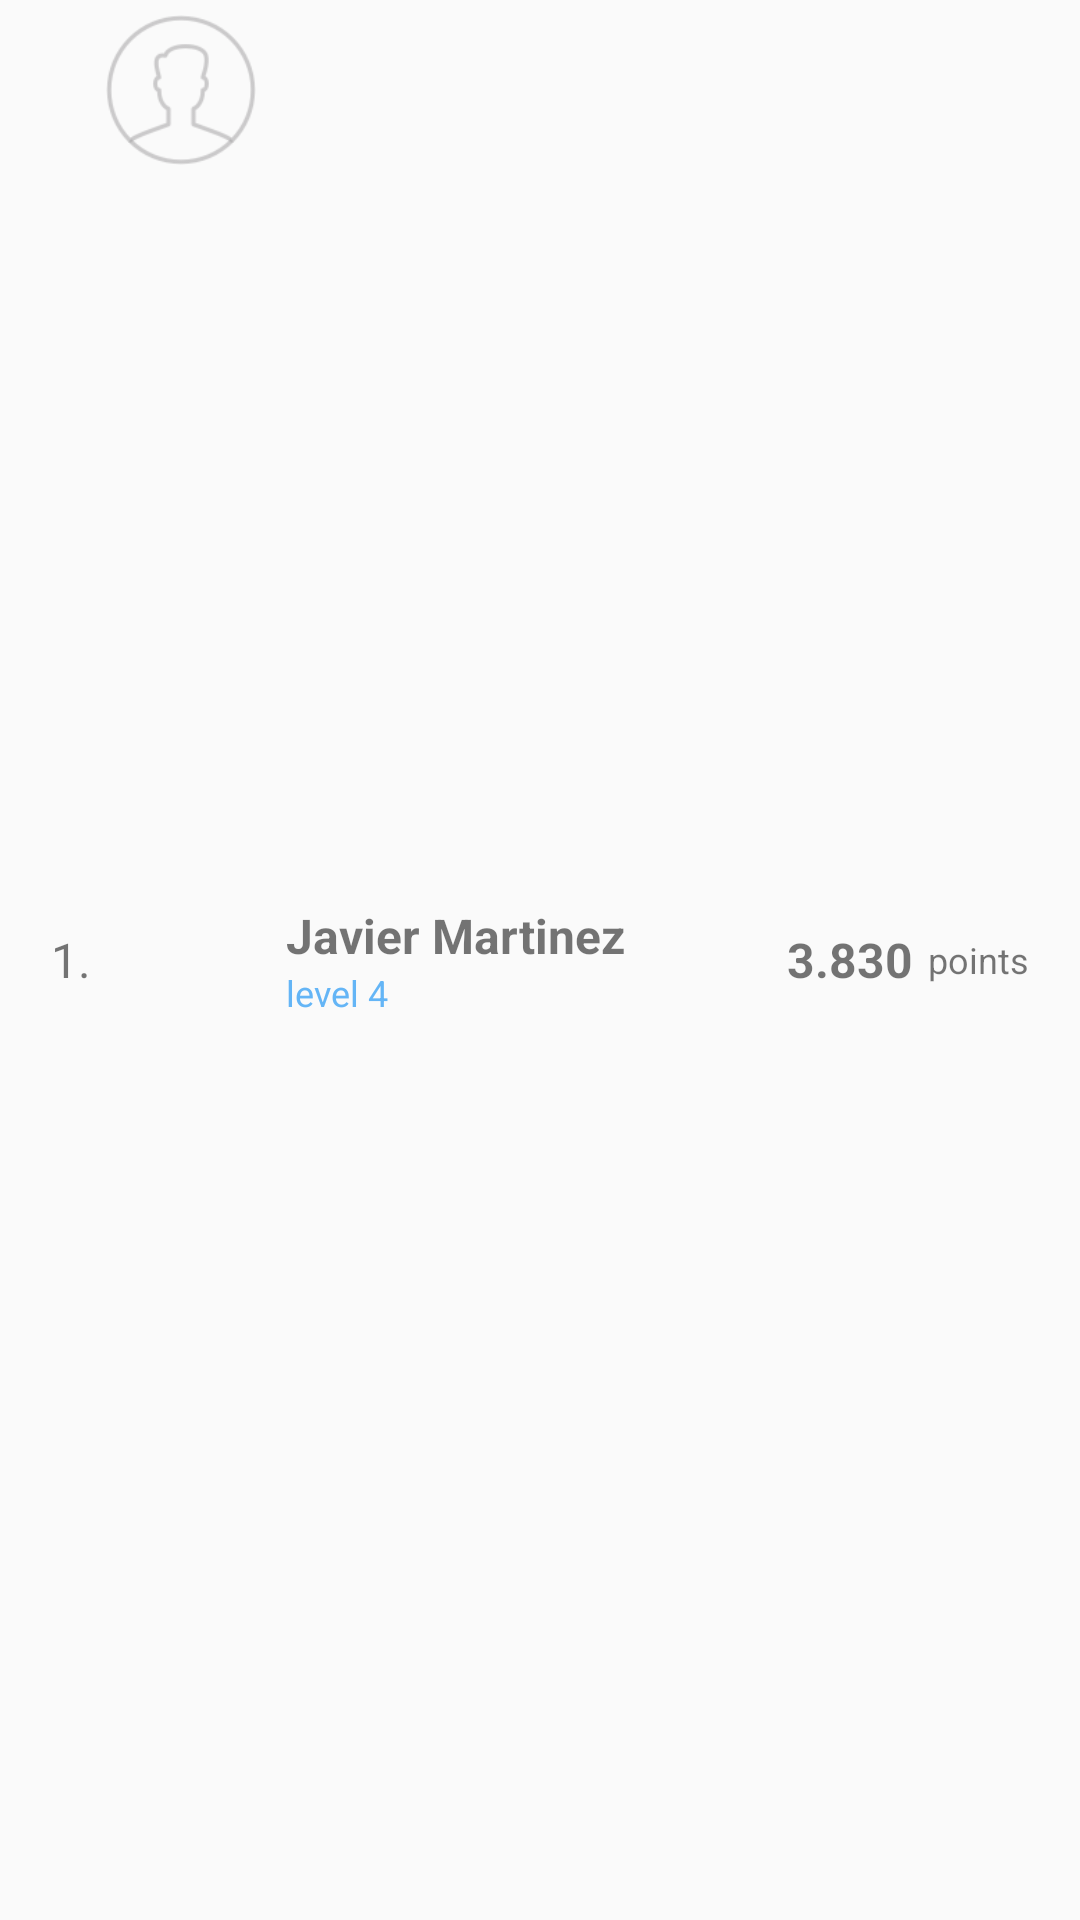

Produce the Android XML layout that renders to this screen, including the resource entries it uses.
<!-- AndroidManifest.xml: application theme AppTheme -->
<!-- res/layout/layout_player_match.xml -->
<?xml version="1.0" encoding="utf-8"?>
<RelativeLayout xmlns:android="http://schemas.android.com/apk/res/android"
    android:layout_width="match_parent"
    android:layout_height="wrap_content"
    android:clickable="true"
    android:foreground="?android:attr/selectableItemBackground"
    android:paddingBottom="@dimen/padding_vertical_player_match_details"
    android:paddingEnd="@dimen/padding_cardview_match"
    android:paddingStart="@dimen/padding_cardview_match"
    android:paddingTop="@dimen/padding_vertical_player_match_details">

    <TextView
        android:id="@+id/position_player_ranking"
        android:layout_width="wrap_content"
        android:layout_height="wrap_content"
        android:layout_alignParentStart="true"
        android:layout_centerVertical="true"
        android:text="@string/position_player"
        android:textSize="@dimen/text_medium_size" />

    
    <ImageView
        android:id="@+id/image_player_ranking"
        android:layout_width="@dimen/image_size_profile_match"
        android:layout_height="@dimen/image_size_profile_match"
        android:layout_marginEnd="@dimen/margin_horizontal_profiles_match"
        android:layout_marginStart="@dimen/margin_horizontal_profiles_match"
        android:layout_toEndOf="@+id/position_player_ranking"
        android:contentDescription="@string/image_player_description"
        android:src="@drawable/ic_profile_empty" />

    
    <LinearLayout
        android:layout_width="wrap_content"
        android:layout_height="wrap_content"
        android:layout_centerVertical="true"
        android:layout_marginStart="@dimen/margin_elements_ranking"
        android:layout_toEndOf="@+id/image_player_ranking"
        android:layout_toStartOf="@+id/player_points"
        android:gravity="start"
        android:orientation="vertical">

        
        <TextView
            android:id="@+id/name_player_ranking"
            android:layout_width="wrap_content"
            android:layout_height="wrap_content"
            android:text="@string/name_player"
            android:textSize="@dimen/text_medium_size"
            android:textStyle="bold" />

        
        <TextView
            android:id="@+id/level_player"
            android:layout_width="wrap_content"
            android:layout_height="wrap_content"
            android:text="@string/player_level_match"
            android:textColor="@color/accent"
            android:textSize="@dimen/text_small_size" />

    </LinearLayout>

    
    <TextView
        android:id="@+id/player_points"
        android:layout_width="wrap_content"
        android:layout_height="wrap_content"
        android:layout_centerVertical="true"
        android:layout_marginEnd="@dimen/margin_elements_ranking"
        android:layout_toStartOf="@+id/suffix_points"
        android:text="@string/points_player"
        android:textSize="@dimen/text_medium_size"
        android:textStyle="bold" />

    <TextView
        android:id="@+id/suffix_points"
        android:layout_width="wrap_content"
        android:layout_height="wrap_content"
        android:layout_alignParentEnd="true"
        android:layout_centerVertical="true"
        android:text="@string/suffix_points_player"
        android:textSize="@dimen/text_small_size" />

</RelativeLayout>
<!-- resources referenced by this layout -->
<resources>
  <color name="accent">#64b5f6</color>
  <dimen name="image_size_profile_match">50dp</dimen>
  <dimen name="margin_elements_ranking">5dp</dimen>
  <dimen name="margin_horizontal_profiles_match">5dp</dimen>
  <dimen name="padding_cardview_match">17dp</dimen>
  <dimen name="padding_vertical_player_match_details">5dp</dimen>
  <dimen name="text_medium_size">16sp</dimen>
  <dimen name="text_small_size">12sp</dimen>
  <!-- drawable ic_profile_empty: png bitmap (drawable-hdpi, 2738 bytes) -->
  <string name="image_player_description">Player profile picture</string>
  <string name="name_player">Javier Martinez</string>
  <string name="player_level_match">level 4</string>
  <string name="points_player">3.830</string>
  <string name="position_player">1.</string>
  <string name="suffix_points_player">points</string>
  <style name="AppTheme" parent="AppThemeChild" />
  <style name="AppThemeChild" parent="Theme.AppCompat.Light.NoActionBar">
          <item name="colorPrimary">@color/primary</item>
          <item name="colorPrimaryDark">@color/primaryDark</item>
          <item name="colorAccent">@color/accent</item>
          <item name="android:windowFullscreen">true</item>
          <item name="android:windowAnimationStyle">@style/ActivityAnimation</item>
      </style>
  <color name="primary">#fafafa</color>
  <color name="primaryDark">#e0e0e0</color>
  <style name="ActivityAnimation" parent="@android:style/Animation.Activity">
          <item name="android:activityOpenEnterAnimation">@anim/slide_in_right</item>
          <item name="android:activityOpenExitAnimation">@anim/slide_out_left</item>
          <item name="android:activityCloseEnterAnimation">@anim/slide_in_left</item>
          <item name="android:activityCloseExitAnimation">@anim/slide_out_right</item>
      </style>
</resources>
